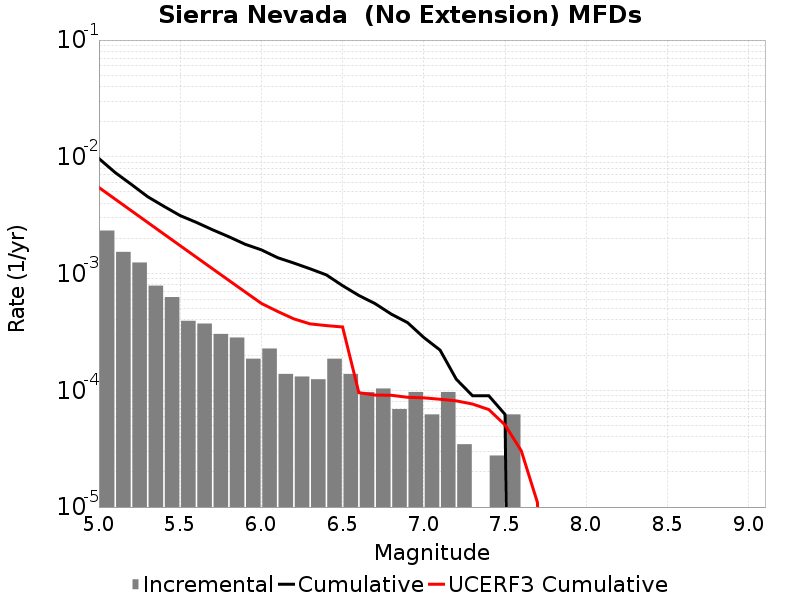

The data file committed next to this chart (first rows):
Magnitude, Incremental Rate, Cumulative Rate, UCERF3 Cumulative Rate
5.05, 0.002335, 0.009666, 0.005459
5.15, 0.001534, 0.007331, 0.004338
5.25, 0.001244, 0.005797, 0.003448
5.35, 7.876602E-4, 0.004553, 0.002741
5.45, 6.287463E-4, 0.003766, 0.002179
5.55, 3.938301E-4, 0.003137, 0.001733
5.65, 3.731022E-4, 0.002743, 0.001379
5.75, 3.0400918E-4, 0.00237, 0.001097
5.85, 2.832813E-4, 0.002066, 8.7375235E-4
5.95, 1.865511E-4, 0.001783, 6.961413E-4
6.05, 2.280069E-4, 0.001596, 5.550598E-4
6.15, 1.3818599E-4, 0.001368, 4.736812E-4
6.25, 1.312767E-4, 0.00123, 4.0903984E-4
6.35, 1.243674E-4, 0.001099, 3.7060122E-4
6.45, 1.865511E-4, 9.7421126E-4, 3.5838806E-4
6.55, 1.3818599E-4, 7.876602E-4, 3.4868682E-4
6.65, 9.67302E-5, 6.494742E-4, 9.5472555E-5
6.75, 1.036395E-4, 5.5274396E-4, 9.1001115E-5
6.85, 6.9092996E-5, 4.491045E-4, 9.068471E-5
6.95, 9.67302E-5, 3.800115E-4, 8.7114764E-5
7.05, 6.21837E-5, 2.832813E-4, 8.618293E-5
7.15, 9.67302E-5, 2.210976E-4, 8.383891E-5
7.25, 3.4546498E-5, 1.243674E-4, 8.119513E-5
7.35, 0.0, 8.98209E-5, 7.62652E-5
7.45, 2.76372E-5, 8.98209E-5, 6.842804E-5
7.55, 6.21837E-5, 6.21837E-5, 5.0488557E-5
7.65, 0.0, 0.0, 3.0338862E-5
7.75, 0.0, 0.0, 1.0887747E-5
7.85, 0.0, 0.0, 0.0
7.95, 0.0, 0.0, 0.0
8.05, 0.0, 0.0, 0.0
8.15, 0.0, 0.0, 0.0
8.25, 0.0, 0.0, 0.0
8.35, 0.0, 0.0, 0.0
8.45, 0.0, 0.0, 0.0
8.55, 0.0, 0.0, 0.0
8.65, 0.0, 0.0, 0.0
8.75, 0.0, 0.0, 0.0
8.85, 0.0, 0.0, 0.0
8.95, 0.0, 0.0, 0.0
9.05, 0.0, 0.0, 0.0
